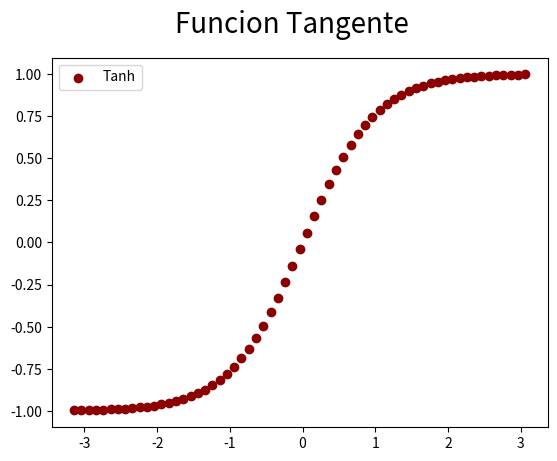

Recreate this plot in Python.
# Matplotlib [Python]
# Ejercicios de práctica

# Autor: Inove Coding School
# Version: 2.0

# IMPORTANTE: NO borrar los comentarios
# que aparecen en verde con el hashtag "#"

# Ejercicios de matplotlib
import numpy as np
import matplotlib.pyplot as plt


if __name__ == '__main__':
    print("Bienvenidos a otra clase de Inove con Python")
    print("Scatter Plot")

    # NOTA: aproveche los ejemplos "scatter_plot" de clase

    # Se desea graficar la función tanh para el siguiente
    # intervalor de valores de "X"
    x = np.arange(-np.pi, np.pi, 0.1)

    # Función y = tanh(x) --> tangente hiperbólica
    y = np.tanh(x)

    # Alumno: Graficar la función utilizando "scatter"
    # utilizando "x" e "y" ya disponible

    # Colocar la leyenda y el label con el nombre de la función

    # Elegir un marker a elección

    # Crear acá su gráfico
    fig = plt.figure()
    fig.suptitle("Funcion Tangente" , fontsize = 20)
    ax = fig.add_subplot()

    ax.scatter(x, y, c='darkred', label='Tanh' )
    ax.legend()
    plt.show()

    print("terminamos")
